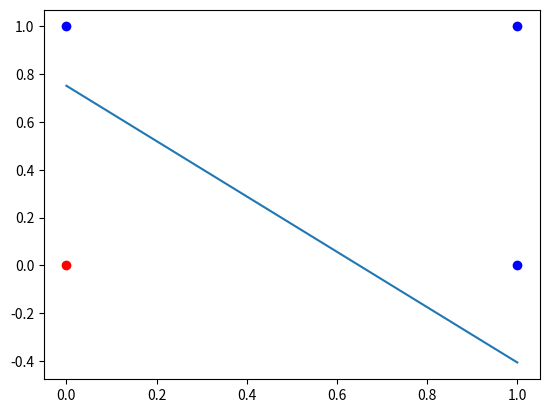

Source code (Python):
# Q1_graded
# Do not change the above line.

# This cell is for your imports.

import numpy as np
import matplotlib.pyplot as plt

# Q1_graded
# Do not change the above line.

# This cell is for your codes.
learning_rate = 0.6
nor_input =[[1, 1, 1], [1, 0, 1], [0, 0, 1], [0, 1, 1]]
true_labels = [0, 0, 1, 0]


# Q1_graded
# Do not change the above line.

# This cell is for your codes.
iter = 0
exp_error = 0
weights = np.random.rand(3)
print(weights)
while iter * len(nor_input) < 20:
  iter += 1
  for i in range(len(nor_input)):
    error = true_labels[i] - np.sum(weights * nor_input[i])
    weights = weights + np.dot(np.dot(nor_input[i] , error), learning_rate)
    error = 0.5 * error**2
    exp_err = 0.25 * error + 0.75 * exp_error
  if(iter % 100 == 0):
    print(exp_err)
x1 = np.linspace(0,1,100)
x2 = -weights[0] / weights[1] * x1 - weights[2] / weights[1]     #w1x1 + w2x2 + b = 0
plt.plot(x1, x2)
plt.plot(1, 1, 'bo')
plt.plot(1, 0, 'bo')
plt.plot(0, 0, 'ro')
plt.plot(0, 1, 'bo')

